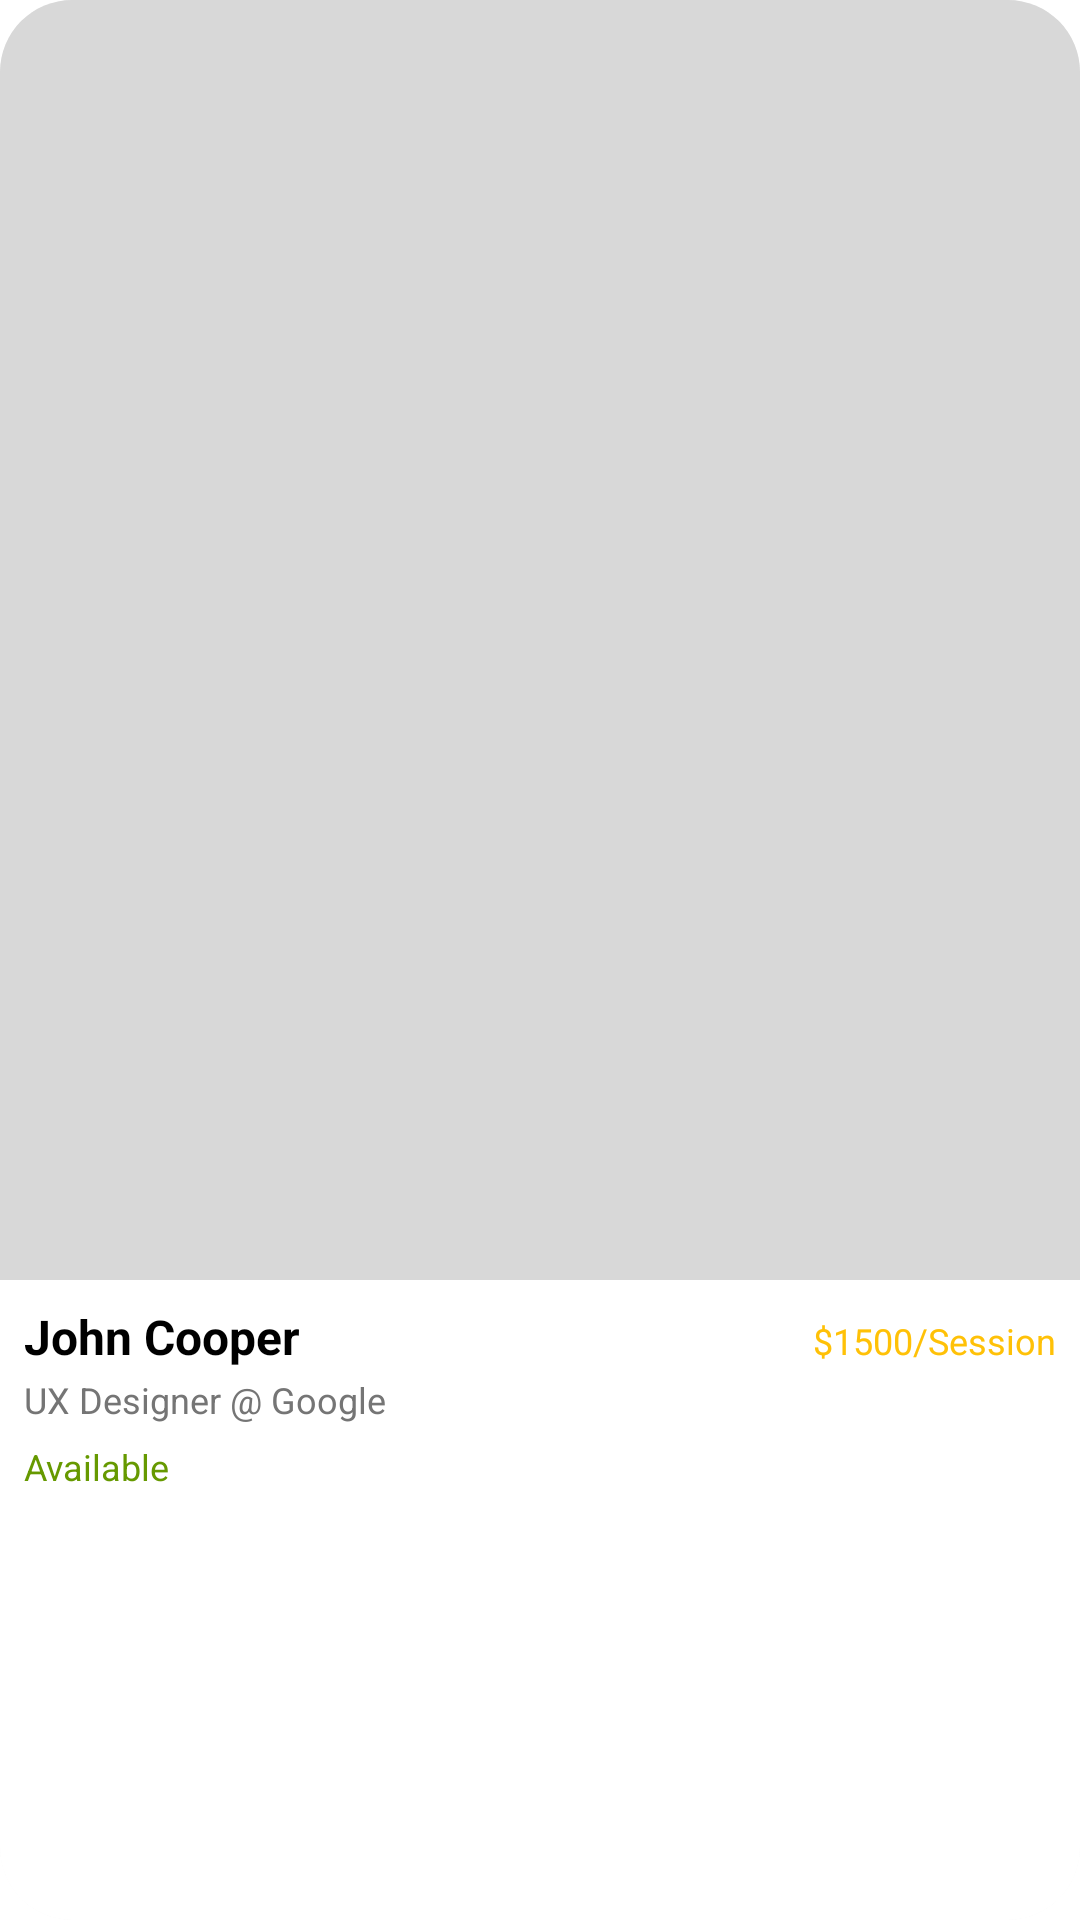

Android layout source for this screen:
<!-- AndroidManifest.xml: application theme Theme.MentorMe -->
<!-- res/layout/cards_layout.xml -->
<?xml version="1.0" encoding="utf-8"?>
<androidx.cardview.widget.CardView xmlns:android="http://schemas.android.com/apk/res/android"
    xmlns:app="http://schemas.android.com/apk/res-auto"
    android:layout_width="200dp"
    android:layout_height="250dp"
    android:layout_margin="12dp"
    android:backgroundTint="#F5F5F5"
    app:cardCornerRadius="24dp"
    app:cardElevation="8dp">

    <LinearLayout
        android:layout_width="match_parent"
        android:layout_height="match_parent"
        android:orientation="vertical">

        
        <FrameLayout
            android:layout_width="match_parent"
            android:layout_height="0dp"
            android:layout_weight="2"
            android:background="#D8D8D8"
            android:clipToOutline="true" />

        
        <LinearLayout
            android:layout_width="match_parent"
            android:layout_height="0dp"
            android:layout_weight="1"
            android:orientation="vertical"
            android:padding="8dp"
            android:background="@android:color/white">

            
            <LinearLayout
                android:layout_width="match_parent"
                android:layout_height="wrap_content"
                android:orientation="horizontal">

                <TextView
                    android:id="@+id/name"
                    android:layout_width="0dp"
                    android:layout_weight="1"
                    android:layout_height="wrap_content"
                    android:text="John Cooper"
                    android:textSize="16sp"
                    android:textStyle="bold"
                    android:textColor="@android:color/black" />

                <TextView
                    android:id="@+id/price"
                    android:layout_width="wrap_content"
                    android:layout_height="wrap_content"
                    android:text="$1500/Session"
                    android:textSize="12sp"
                    android:textColor="#FFC107" />
            </LinearLayout>

            
            <TextView
                android:id="@+id/role"
                android:layout_width="wrap_content"
                android:layout_height="wrap_content"
                android:text="UX Designer @ Google"
                android:textSize="12sp"
                android:textColor="#757575"
                android:layout_marginTop="2dp" />

            
            <LinearLayout
                android:layout_width="match_parent"
                android:layout_height="wrap_content"
                android:layout_marginTop="6dp"
                android:orientation="horizontal">

                
                <LinearLayout
                    android:layout_width="wrap_content"
                    android:layout_height="wrap_content"
                    android:orientation="horizontal"
                    android:gravity="center_vertical">
                    <TextView
                        android:layout_width="wrap_content"
                        android:layout_height="wrap_content"
                        android:text="Available"
                        android:textColor="@android:color/holo_green_dark"
                        android:textSize="12sp" />
                </LinearLayout>

            </LinearLayout>
        </LinearLayout>
    </LinearLayout>
</androidx.cardview.widget.CardView>
<!-- resources referenced by this layout -->
<resources>

</resources>
